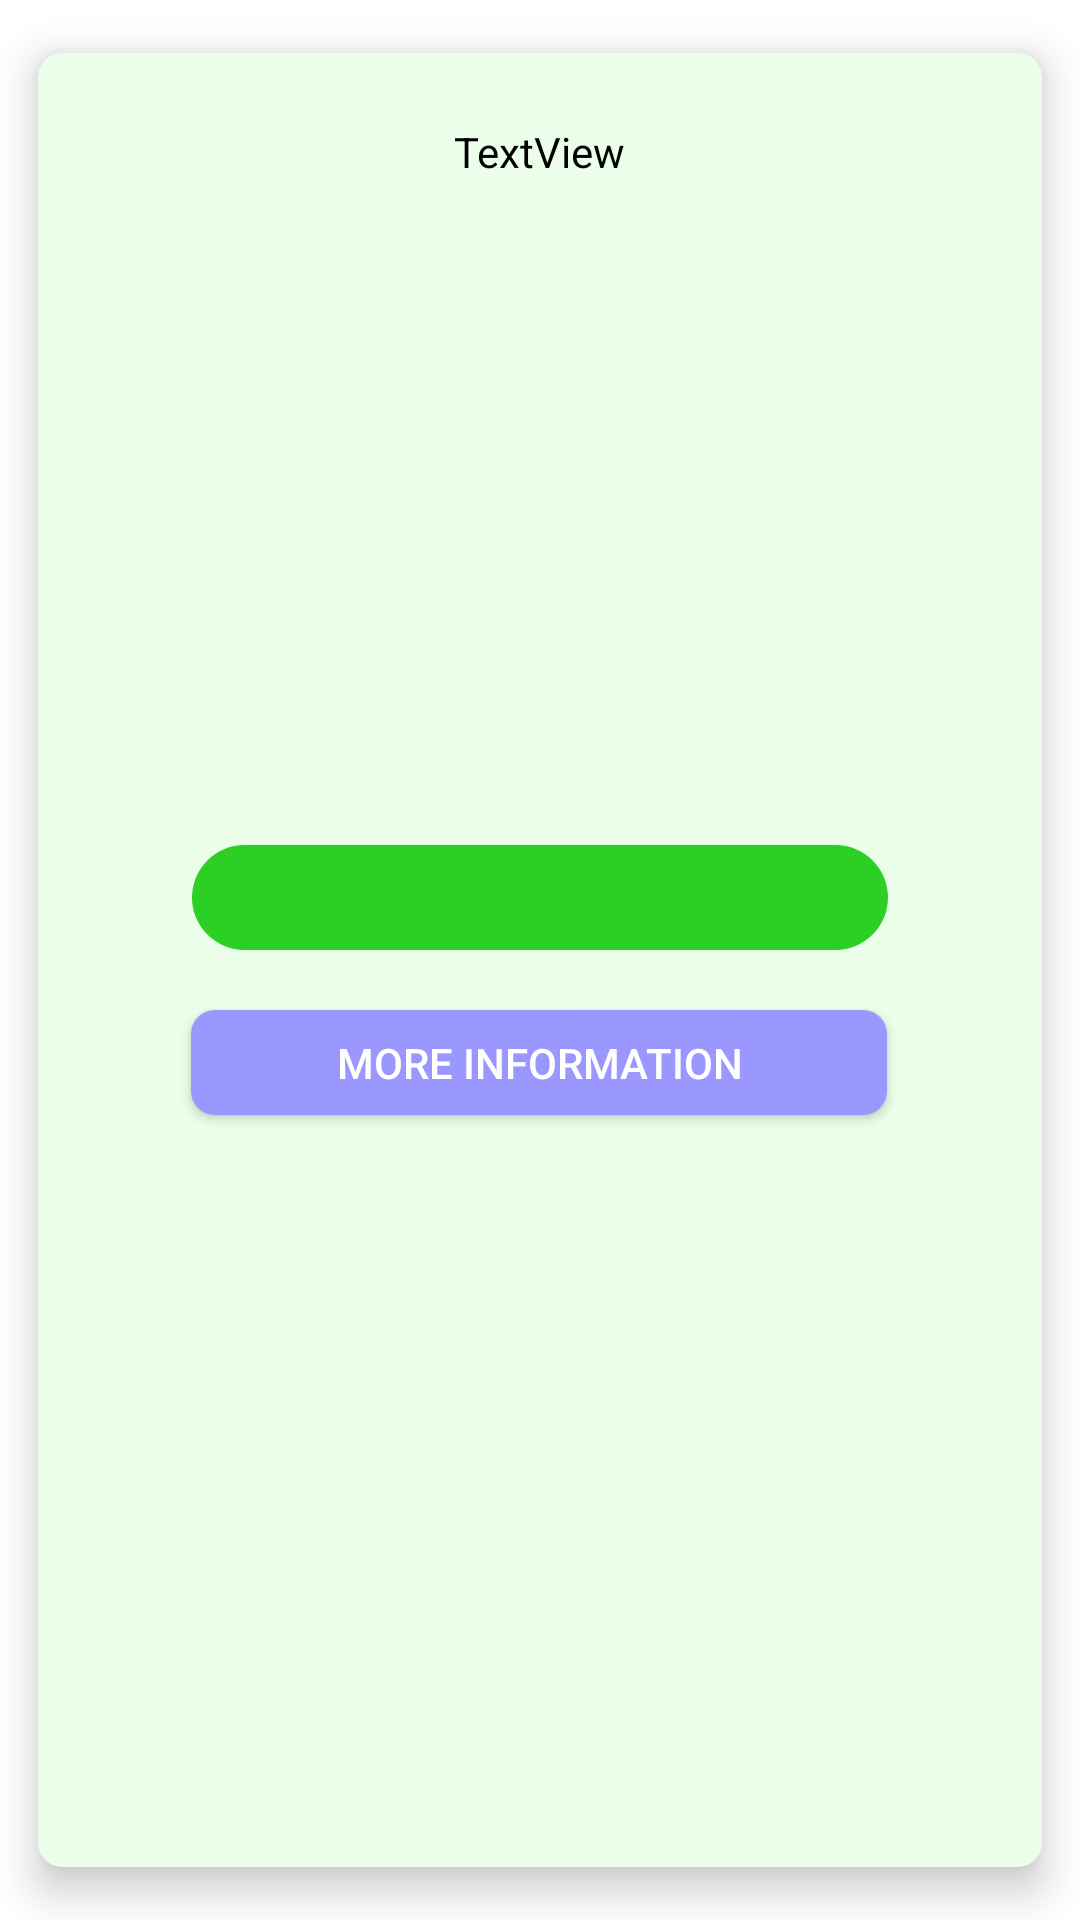

Reconstruct the res/layout file that produces this screen, plus the resources it refers to.
<!-- AndroidManifest.xml: application theme Theme.321ProjectPrototype -->
<!-- res/layout/record_data_retrival_cardview.xml -->
<?xml version="1.0" encoding="utf-8"?>
<androidx.cardview.widget.CardView

    xmlns:android="http://schemas.android.com/apk/res/android"
    xmlns:app="http://schemas.android.com/apk/res-auto"
    xmlns:tools="http://schemas.android.com/tools"
    tools:replace="android:label"
    android:layout_width="match_parent"
    android:layout_height="400dp"
    android:layout_margin="5dp"
    app:cardBackgroundColor="@color/greenBackground"
    app:cardCornerRadius="8dp"
    app:cardElevation="8dp"
    app:cardMaxElevation="10dp"
    app:cardPreventCornerOverlap="true"
    app:cardUseCompatPadding="true">

    <androidx.constraintlayout.widget.ConstraintLayout
        android:layout_width="match_parent"
        android:layout_height="match_parent">


        <TextView
            android:id="@+id/record_retrival_data_identified_texview"
            android:layout_width="248dp"
            android:layout_height="34dp"
            android:layout_marginTop="16dp"
            android:gravity="center"
            android:text="TextView"
            android:textColor="@color/black"
            app:layout_constraintEnd_toEndOf="parent"
            app:layout_constraintHorizontal_bias="0.497"
            app:layout_constraintStart_toStartOf="parent"
            app:layout_constraintTop_toTopOf="parent" />

        <ImageView
            android:id="@+id/record_retrival_data_imageview"
            android:layout_width="275dp"
            android:layout_height="174dp"
            android:layout_marginTop="24dp"
            app:layout_constraintEnd_toEndOf="parent"
            app:layout_constraintStart_toStartOf="parent"
            app:layout_constraintTop_toBottomOf="@+id/record_retrival_data_identified_texview"
            tools:srcCompat="@tools:sample/avatars" />

        <TextView
            android:id="@+id/recordCardViewtextView1"
            android:layout_width="232dp"
            android:layout_height="35dp"
            android:layout_marginTop="16dp"
            android:background="@drawable/green"
            android:gravity="center"
            android:text=""
            app:layout_constraintEnd_toEndOf="parent"
            app:layout_constraintStart_toStartOf="parent"
            app:layout_constraintTop_toBottomOf="@+id/record_retrival_data_imageview" />

        <androidx.appcompat.widget.AppCompatButton
            android:id="@+id/moreInfoButtonRecordCardview"
            android:layout_width="232dp"
            android:layout_height="35dp"
            android:layout_marginTop="20dp"
            android:background="@drawable/et_style"
            android:text="More Information"
            android:textColor="@color/white"
            app:layout_constraintEnd_toEndOf="parent"
            app:layout_constraintHorizontal_bias="0.498"
            app:layout_constraintStart_toStartOf="parent"
            app:layout_constraintTop_toBottomOf="@+id/recordCardViewtextView1" />


    </androidx.constraintlayout.widget.ConstraintLayout>

</androidx.cardview.widget.CardView>
<!-- resources referenced by this layout -->
<resources>
  <color name="black">#FF000000</color>
  <color name="greenBackground">#EBFEEA</color>
  <color name="white">#FFFFFFFF</color>
  <!-- drawable et_style (drawable) -->
  <?xml version="1.0" encoding="utf-8"?>
  <shape xmlns:android="http://schemas.android.com/apk/res/android" android:shape="rectangle">
      <stroke
          android:width="0dp"
  
          />
  
      <corners android:radius="8dp"/>
  
  
      <solid android:color="@color/buttonColours"></solid>
  
  </shape>
  <!-- drawable green (drawable) -->
  <?xml version="1.0" encoding="utf-8"?>
  <shape xmlns:android="http://schemas.android.com/apk/res/android" android:shape="rectangle">
      <stroke
          android:width="0dp"
  
          />
  
      <corners android:radius="20dp"/>
  
  
      <solid android:color="@color/darkerGreen"></solid>
  
  </shape>
  <style name="Theme.321ProjectPrototype" parent="Theme.MaterialComponents.DayNight.DarkActionBar">
          
          <item name="colorPrimary">@color/purple_500</item>
          <item name="colorPrimaryVariant">@color/purple_700</item>
          <item name="colorOnPrimary">@color/white</item>
          
          <item name="colorSecondary">@color/teal_200</item>
          <item name="colorSecondaryVariant">@color/teal_700</item>
          <item name="colorOnSecondary">@color/black</item>
          
          <item name="android:statusBarColor" tools:targetApi="l">?attr/colorPrimaryVariant</item>
          <item name="drawerArrowStyle">@style/DrawerIcon</item>
          
      </style>
  <color name="buttonColours">#9A98FF</color>
  <color name="darkerGreen">#2CCF23</color>
  <color name="purple_500">#FF6200EE</color>
  <color name="purple_700">#FF3700B3</color>
  <color name="teal_200">#FF03DAC5</color>
  <color name="teal_700">#FF018786</color>
  <style name="DrawerIcon" parent="Widget.AppCompat.DrawerArrowToggle">
          <item name="color">@color/white</item>
      </style>
</resources>
